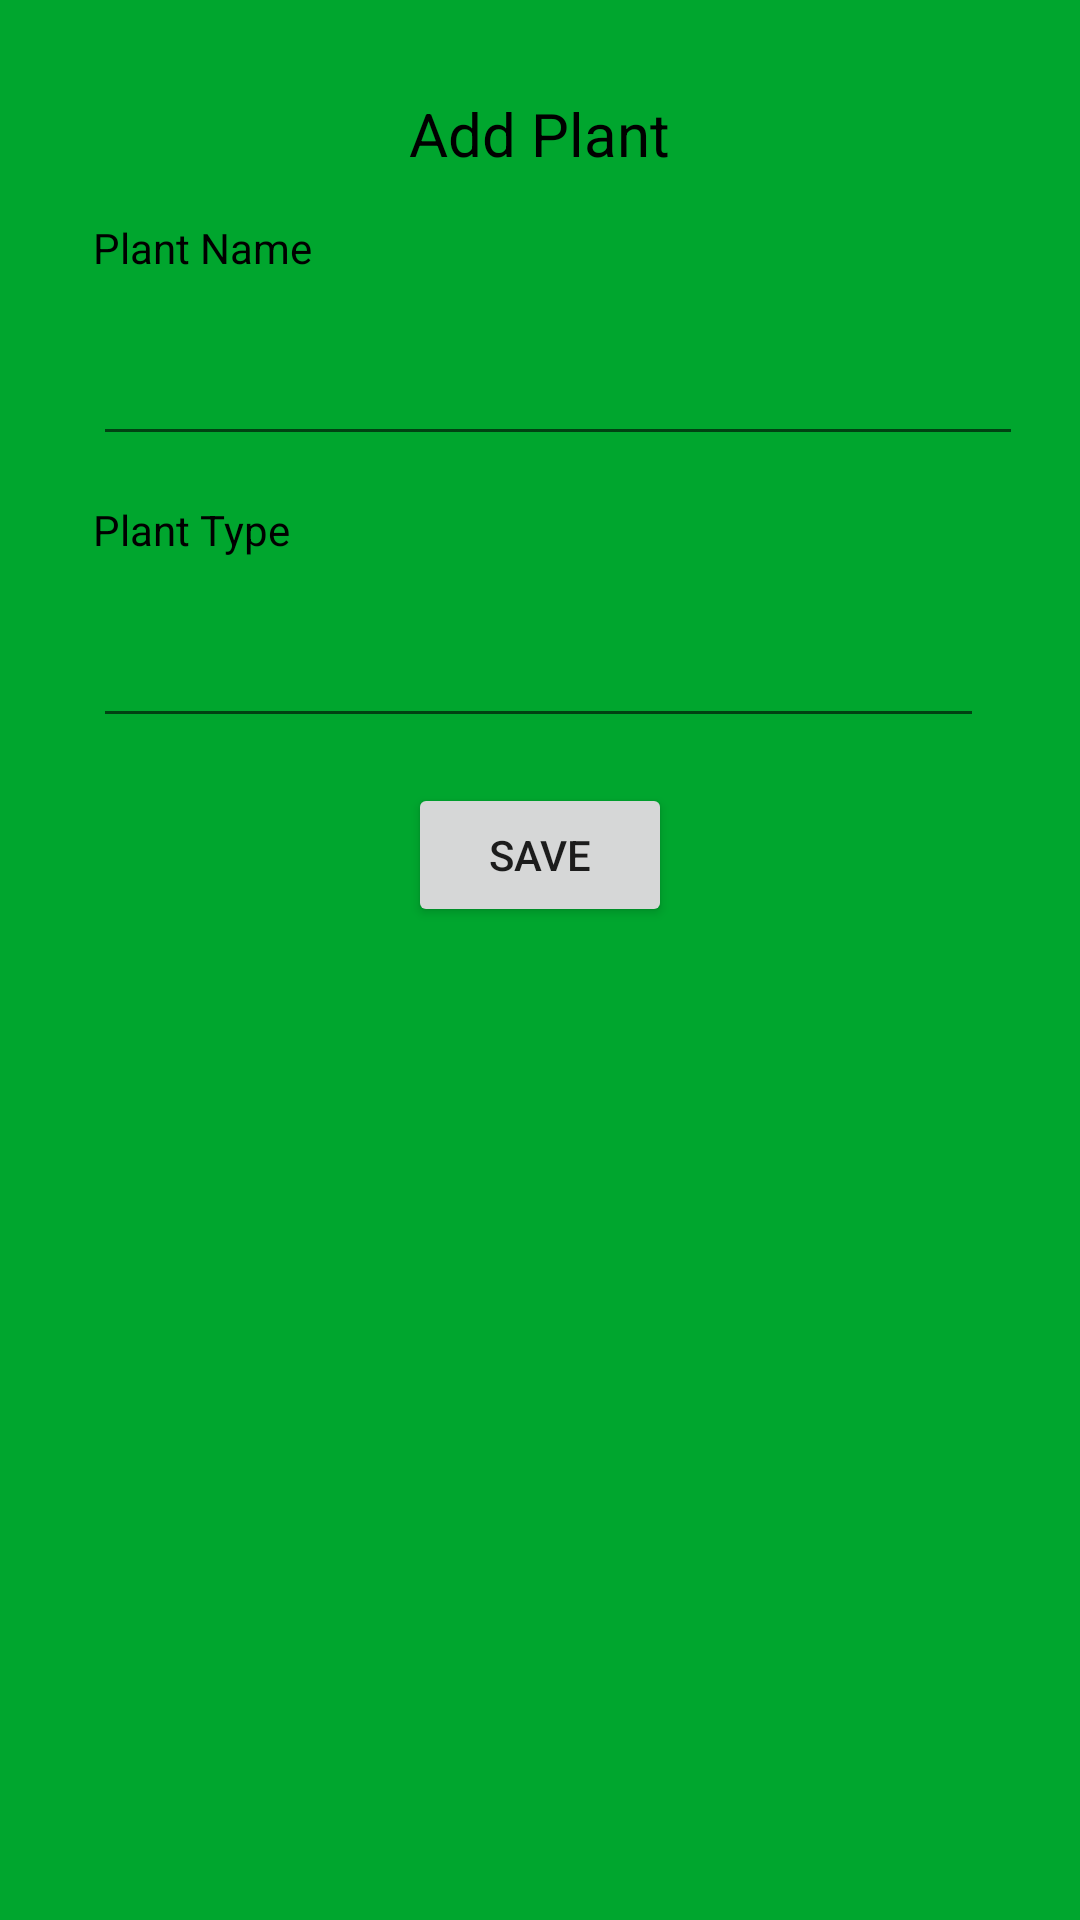

Produce the Android XML layout that renders to this screen, including the resource entries it uses.
<!-- AndroidManifest.xml: application theme AppTheme -->
<!-- res/layout/tambah_tumbuhan.xml -->
<?xml version="1.0" encoding="utf-8"?>
<LinearLayout xmlns:android="http://schemas.android.com/apk/res/android"
    xmlns:app="http://schemas.android.com/apk/res-auto"
    xmlns:tools="http://schemas.android.com/tools"
    android:layout_width="match_parent"
    android:layout_height="match_parent"
    android:orientation="vertical"
    android:padding="16dp"
    android:background="#00a62e">

        <TextView
            android:id="@+id/judul"
            android:layout_width="wrap_content"
            android:layout_height="wrap_content"
            android:text="@string/add_plant"
            tools:layout_editor_absoluteX="16dp"
            tools:layout_editor_absoluteY="16dp"
            tools:text="Tambah Tumbuhan"
            android:textColor="#000"
            android:textSize="20sp"
            android:layout_gravity="center"
            android:layout_marginTop="15dp"/>
        <TextView
            android:id="@+id/textView"
            android:layout_width="wrap_content"
            android:layout_height="wrap_content"
            android:text="@string/plant_name"
            android:textColor="#000"
            tools:layout_editor_absoluteX="16dp"
            tools:layout_editor_absoluteY="16dp"
            app:layout_constraintTop_toBottomOf="@id/judul"
            app:layout_constraintLeft_toLeftOf="parent"
            android:layout_marginLeft="15dp"
            android:layout_marginStart="15dp"
            android:layout_marginTop="15dp"/>

        <android.support.design.widget.TextInputLayout
            android:id="@+id/input1"
            android:layout_width="306dp"
            android:layout_height="50dp"
            android:layout_marginLeft="15dp"
            android:layout_marginRight="15dp"
            android:layout_marginTop="10dp"
            app:layout_constraintTop_toBottomOf="@id/textView">

            <android.support.design.widget.TextInputEditText
                android:layout_width="335dp"
                android:layout_height="wrap_content"
                android:shadowColor="@android:color/black"
                android:singleLine="false"
                android:textColor="@android:color/background_light"
                android:textColorHighlight="@android:color/black"
                android:textColorHint="@android:color/black"
                android:textColorLink="@android:color/black" />
        </android.support.design.widget.TextInputLayout>

        <TextView
            android:id="@+id/textView1"
            android:layout_width="wrap_content"
            android:layout_height="wrap_content"
            android:text="@string/plant_type"
            android:textColor="#000"
            android:layout_marginLeft="15dp"
            android:layout_marginStart="15dp"
            android:layout_marginTop="15dp"
            app:layout_constraintLeft_toLeftOf="parent"
            app:layout_constraintTop_toBottomOf="@id/input1" />

        <android.support.design.widget.TextInputLayout
            android:id="@+id/input2"
            android:layout_width="293dp"
            android:layout_height="45dp"
            android:layout_marginLeft="15dp"
            android:layout_marginRight="15dp"
            android:layout_marginTop="10dp"
            app:layout_constraintLeft_toLeftOf="parent"
            app:layout_constraintRight_toRightOf="parent"
            app:layout_constraintTop_toBottomOf="@id/textView1">

            <android.support.design.widget.TextInputEditText
                android:layout_width="330dp"
                android:layout_height="39dp"
                android:shadowColor="@android:color/black"
                android:textColor="@android:color/background_light"
                android:textColorHighlight="@android:color/black"
                android:textColorHint="@android:color/black"
                android:textColorLink="@android:color/black" />
        </android.support.design.widget.TextInputLayout>

        <Button
            android:id="@+id/button"
            android:layout_width="wrap_content"
            android:layout_height="wrap_content"
            android:text="@string/save"
            tools:layout_editor_absoleteX="148dp"
            tools:layout_editor_absoluteY="261dp"
            android:layout_gravity="center"
            android:layout_marginTop="20dp"/>



</LinearLayout>
<!-- resources referenced by this layout -->
<resources>
  <string name="add_plant">Add Plant</string>
  <string name="plant_name">Plant Name</string>
  <string name="plant_type">Plant Type</string>
  <string name="save">Save</string>
  <style name="AppTheme" parent="Theme.AppCompat.Light.DarkActionBar">
          
          <item name="colorPrimary">@color/colorPrimary</item>
          <item name="colorPrimaryDark">@color/colorPrimary</item>
          <item name="colorAccent">@color/colorAccent</item>
      </style>
  <color name="colorPrimary">#00a62e</color>
  <color name="colorAccent">#000000</color>
</resources>
